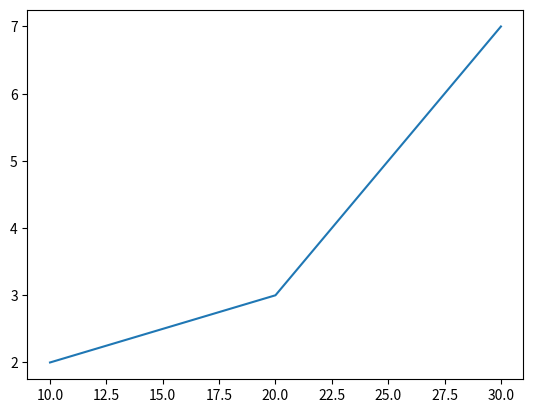

The script that saved this image:
# This file will be imported by some chart scripts in the NativePlottingExamples.anf file.

import matplotlib.pyplot as plt

plt.plot([10, 20, 30], [2, 3, 7])